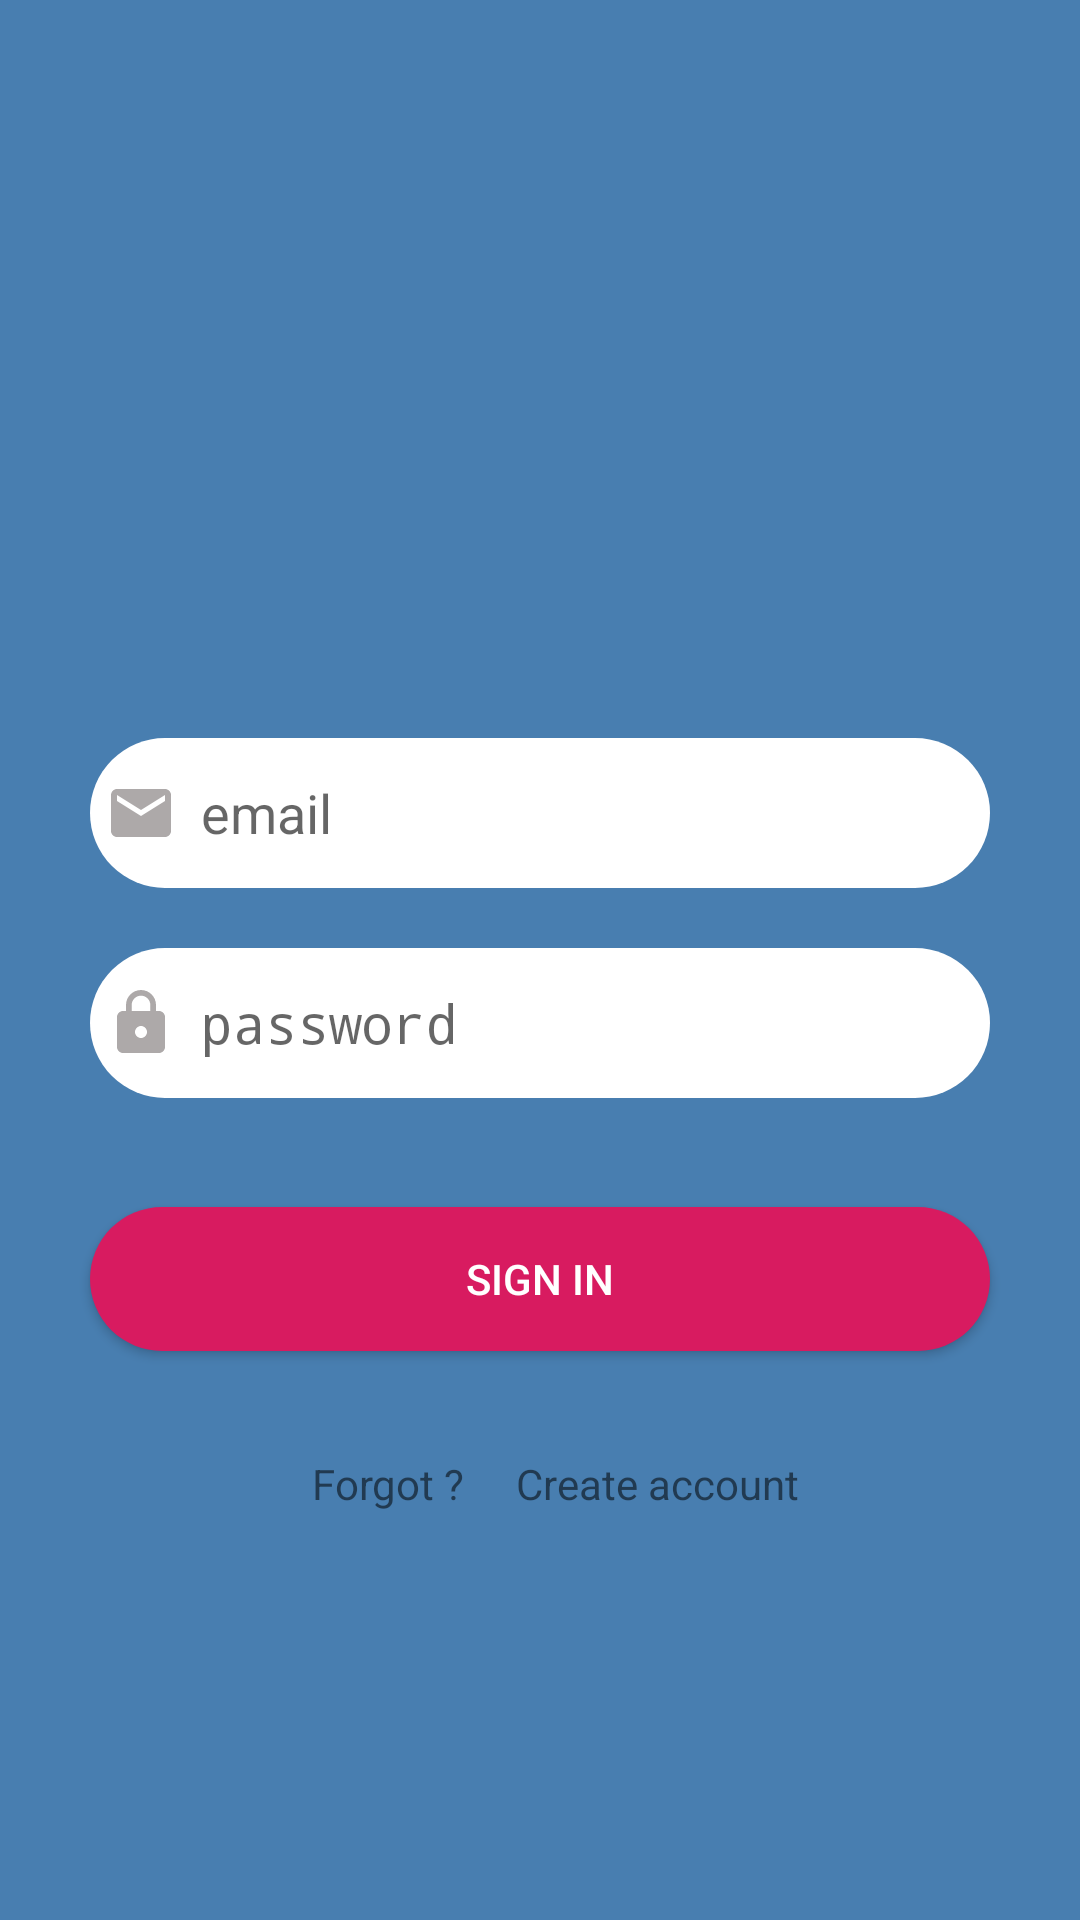

Produce the Android XML layout that renders to this screen, including the resource entries it uses.
<!-- AndroidManifest.xml: activity theme Theme.AppCompat.Light.NoActionBar -->
<!-- res/layout/activity_main.xml -->
<?xml version="1.0" encoding="utf-8"?>
<androidx.constraintlayout.widget.ConstraintLayout xmlns:android="http://schemas.android.com/apk/res/android"
    xmlns:tools="http://schemas.android.com/tools"
    xmlns:app="http://schemas.android.com/apk/res-auto"
    android:layout_width="match_parent"
    android:layout_height="match_parent"
    android:background="@color/windowBackground"
    android:layout_gravity="center"
    tools:context=".Activity.MainActivity">

    <ImageView
        android:id="@+id/iv_login"
        android:layout_width="150dp"
        android:layout_height="150dp"
        android:layout_marginTop="50dp"
        android:contentDescription="@string/logo"
        app:layout_constraintBottom_toTopOf="@+id/et_email"
        app:layout_constraintEnd_toEndOf="parent"
        app:layout_constraintHorizontal_bias="0.498"
        app:layout_constraintStart_toStartOf="parent"
        app:layout_constraintTop_toTopOf="parent"
        app:layout_constraintVertical_bias="0.178"
        app:srcCompat="@drawable/logo_icon" />

    <TextView
        android:id="@+id/tv_forgot_password"
        android:layout_width="@dimen/tv_bottom_width"
        android:layout_height="@dimen/tv_bottom_height"
        android:layout_marginStart="90dp"
        android:text="@string/forgot"
        android:textAlignment="center"
        android:textColor="@color/common_google_signin_btn_text_dark_pressed"
        app:layout_constraintBottom_toBottomOf="parent"
        app:layout_constraintEnd_toStartOf="@+id/tv_sign_up"
        app:layout_constraintHorizontal_bias="0.606"
        app:layout_constraintStart_toStartOf="parent"
        app:layout_constraintTop_toBottomOf="@+id/btn_sign_in"
        app:layout_constraintVertical_bias="0.204" />

    <EditText
        android:id="@+id/et_password"
        android:layout_width="0dp"
        android:layout_height="50dp"
        android:layout_marginStart="@dimen/tvSideMargin"
        android:layout_marginTop="5dp"
        android:layout_marginEnd="@dimen/tvSideMargin"
        android:autofillHints=""
        android:background="@drawable/rounded_edit_text"
        android:drawableStart="@drawable/ic_baseline_lock"
        android:drawablePadding="8dp"
        android:ems="10"
        android:hint="@string/password"
        android:inputType="textPassword"
        android:paddingStart="@dimen/drawablePaddingLeft"
        android:paddingEnd="5dp"
        app:layout_constraintBottom_toBottomOf="parent"
        app:layout_constraintEnd_toEndOf="parent"
        app:layout_constraintHorizontal_bias="0.0"
        app:layout_constraintStart_toStartOf="parent"
        app:layout_constraintTop_toBottomOf="@+id/et_email"
        app:layout_constraintVertical_bias="0.052"
        tools:targetApi="o" />

    <TextView
        android:id="@+id/tv_sign_up"
        android:layout_width="@dimen/tv_bottom_width"
        android:layout_height="@dimen/tv_bottom_height"
        android:layout_marginEnd="88dp"
        android:text="@string/createAccount"
        android:textColor="@color/common_google_signin_btn_text_dark_pressed"
        app:layout_constraintBottom_toBottomOf="parent"
        app:layout_constraintEnd_toEndOf="parent"
        app:layout_constraintTop_toBottomOf="@+id/btn_sign_in"
        app:layout_constraintVertical_bias="0.204" />

    <Button
        android:id="@+id/btn_sign_in"
        android:layout_width="0dp"
        android:layout_height="wrap_content"
        android:layout_marginStart="@dimen/tvSideMargin"
        android:layout_marginEnd="@dimen/tvSideMargin"
        android:background="@drawable/rounded_button"
        android:text="@string/signIn"
        android:textColor="@color/textButton"
        app:layout_constraintBottom_toBottomOf="parent"
        app:layout_constraintEnd_toEndOf="parent"
        app:layout_constraintHorizontal_bias="0.0"
        app:layout_constraintStart_toStartOf="parent"
        app:layout_constraintTop_toBottomOf="@+id/et_password"
        app:layout_constraintVertical_bias="0.161" />

    <EditText
        android:id="@+id/et_email"
        android:layout_width="0dp"
        android:layout_height="50dp"
        android:layout_marginStart="@dimen/tvSideMargin"
        android:layout_marginEnd="@dimen/tvSideMargin"
        android:autofillHints=""
        android:background="@drawable/rounded_edit_text"
        android:drawableStart="@drawable/ic_email"
        android:drawablePadding="8dp"
        android:ems="10"
        android:hint="@string/email"
        android:inputType="textEmailAddress"
        app:layout_constraintBottom_toBottomOf="parent"
        app:layout_constraintEnd_toEndOf="parent"
        app:layout_constraintHorizontal_bias="0.0"
        app:layout_constraintStart_toStartOf="parent"
        app:layout_constraintTop_toTopOf="parent"
        app:layout_constraintVertical_bias="0.417"
        tools:targetApi="o" />

    <Button
        android:id="@+id/btn_resend_verification_code"
        android:layout_width="0dp"
        android:layout_height="50dp"
        android:layout_marginStart="@dimen/tvSideMargin"
        android:layout_marginEnd="@dimen/tvSideMargin"
        android:background="@drawable/rounded_button"
        android:text="@string/resendVerificationCode"
        android:visibility="gone"
        android:textColor="@color/textButton"
        app:layout_constraintBottom_toBottomOf="parent"
        app:layout_constraintEnd_toEndOf="parent"
        app:layout_constraintHorizontal_bias="0.0"
        app:layout_constraintStart_toStartOf="parent"
        app:layout_constraintTop_toBottomOf="@+id/et_password"
        app:layout_constraintVertical_bias="0.161" />


</androidx.constraintlayout.widget.ConstraintLayout>
<!-- resources referenced by this layout -->
<resources>
  <color name="textButton">#FFFFFF</color>
  <color name="windowBackground">#487eb0</color>
  <dimen name="drawablePaddingLeft">5dp</dimen>
  <dimen name="tvSideMargin">30dp</dimen>
  <dimen name="tv_bottom_height">20dp</dimen>
  <dimen name="tv_bottom_width">100dp</dimen>
  <!-- drawable ic_baseline_lock (drawable) -->
  <vector android:height="24dp" android:tint="#ADA9A9"
      android:viewportHeight="24" android:viewportWidth="24"
      android:width="24dp" xmlns:android="http://schemas.android.com/apk/res/android">
      <path android:fillColor="@android:color/white" android:pathData="M18,8h-1L17,6c0,-2.76 -2.24,-5 -5,-5S7,3.24 7,6v2L6,8c-1.1,0 -2,0.9 -2,2v10c0,1.1 0.9,2 2,2h12c1.1,0 2,-0.9 2,-2L20,10c0,-1.1 -0.9,-2 -2,-2zM12,17c-1.1,0 -2,-0.9 -2,-2s0.9,-2 2,-2 2,0.9 2,2 -0.9,2 -2,2zM15.1,8L8.9,8L8.9,6c0,-1.71 1.39,-3.1 3.1,-3.1 1.71,0 3.1,1.39 3.1,3.1v2z"/>
  </vector>
  <!-- drawable ic_email (drawable) -->
  <vector android:height="24dp" android:tint="#ADA9A9"
      android:viewportHeight="24.0" android:viewportWidth="24.0"
      android:width="24dp" xmlns:android="http://schemas.android.com/apk/res/android">
      <path android:fillColor="#FF000000" android:pathData="M20,4L4,4c-1.1,0 -1.99,0.9 -1.99,2L2,18c0,1.1 0.9,2 2,2h16c1.1,0 2,-0.9 2,-2L22,6c0,-1.1 -0.9,-2 -2,-2zM20,8l-8,5 -8,-5L4,6l8,5 8,-5v2z"/>
  </vector>
  <!-- drawable logo_icon: png bitmap (drawable, 27245 bytes) -->
  <!-- drawable rounded_button (drawable) -->
  <?xml version="1.0" encoding="utf-8"?>
  <shape xmlns:android="http://schemas.android.com/apk/res/android">
      <solid android:color="@color/colorButton"/>
      <corners android:radius="25dp"/>
  
  </shape>
  <!-- drawable rounded_edit_text (drawable) -->
  <?xml version="1.0" encoding="utf-8"?>
  <shape xmlns:android="http://schemas.android.com/apk/res/android">
      <solid android:color="@color/cardview_light_background" />
      <corners android:radius="25dp" />
      <padding android:left="@dimen/drawablePaddingLeft" />
  
  </shape>
  <string name="createAccount">Create account</string>
  <string name="email">email</string>
  <string name="forgot">Forgot ?</string>
  <string name="logo">logo</string>
  <string name="password">password</string>
  <string name="resendVerificationCode">Resend verification code</string>
  <string name="signIn">Sign In</string>
  <color name="colorButton">#D81B60</color>
</resources>
